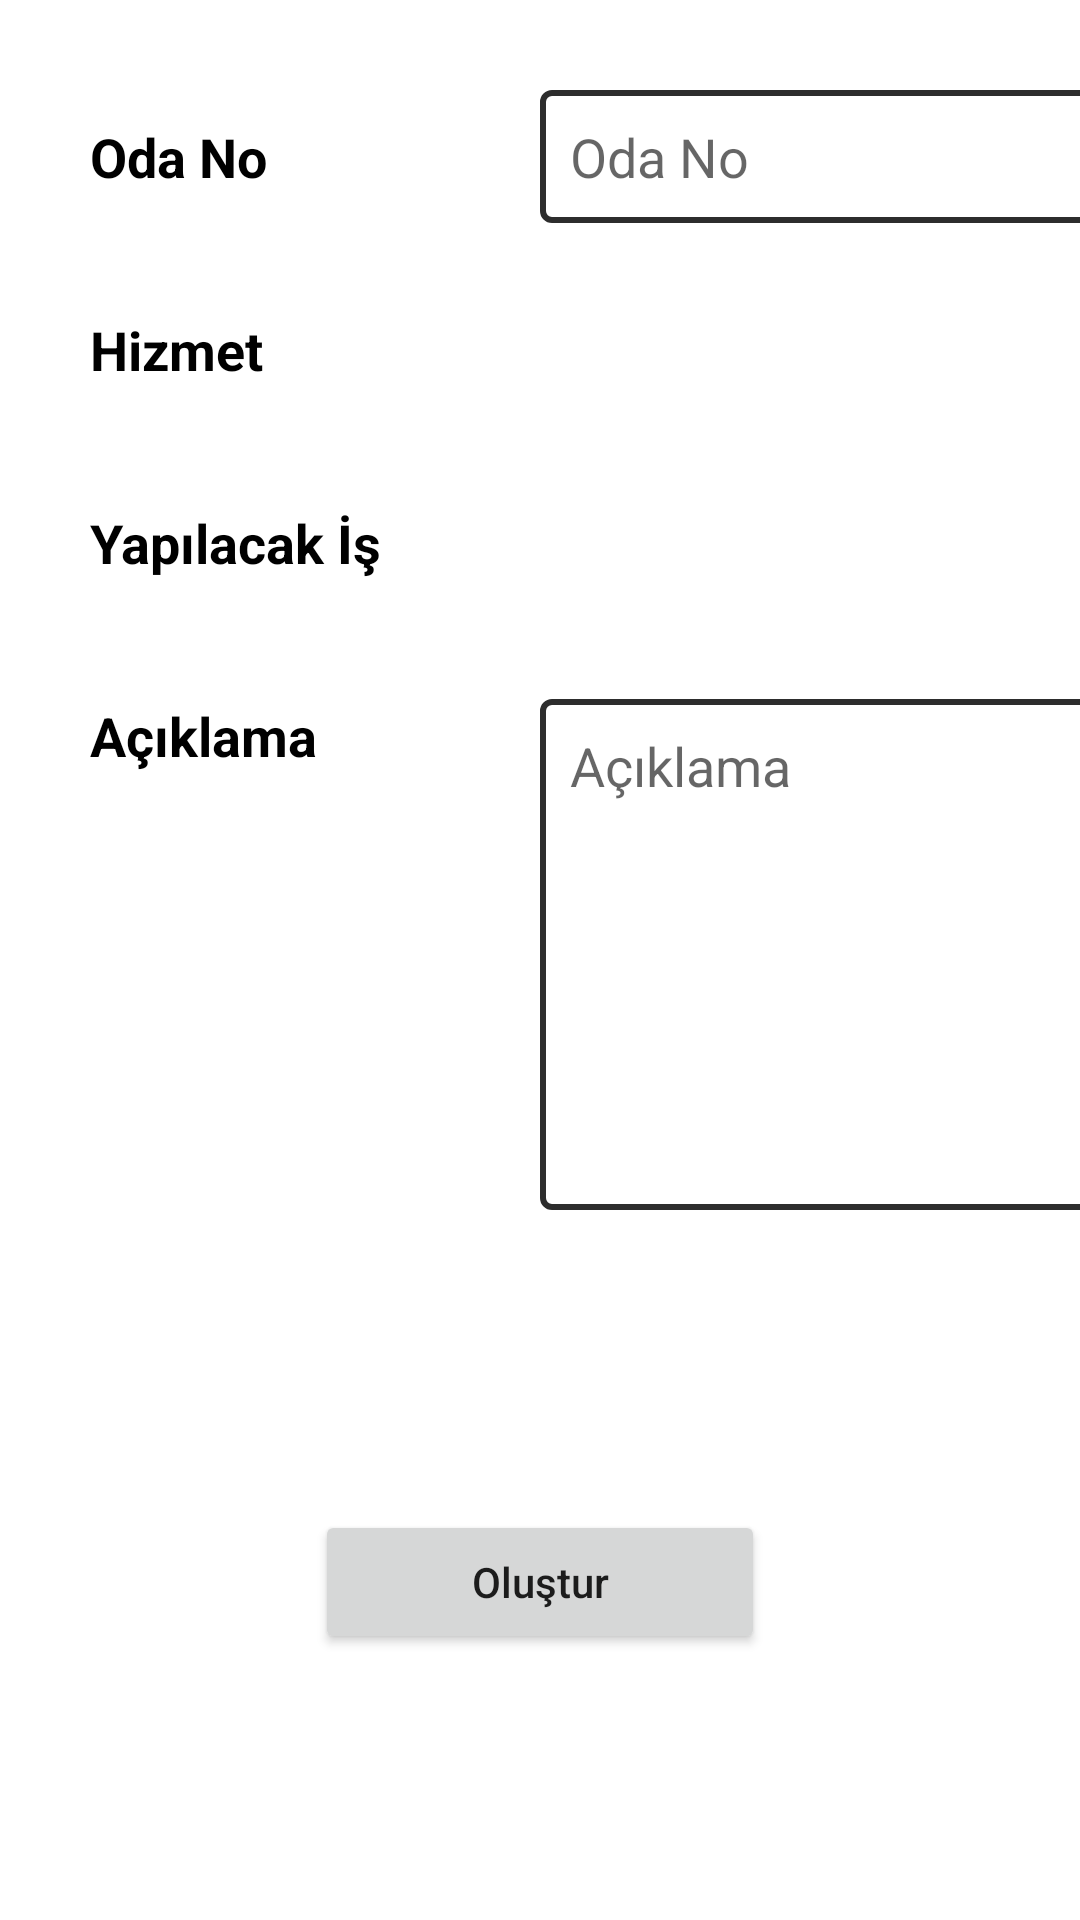

Produce the Android XML layout that renders to this screen, including the resource entries it uses.
<!-- AndroidManifest.xml: application theme Theme.TaskTracker -->
<!-- res/layout/fragment_task_add.xml -->
<?xml version="1.0" encoding="utf-8"?>
<androidx.constraintlayout.widget.ConstraintLayout xmlns:android="http://schemas.android.com/apk/res/android"
    xmlns:app="http://schemas.android.com/apk/res-auto"
    xmlns:tools="http://schemas.android.com/tools"
    android:layout_width="match_parent"
    android:layout_height="match_parent"
    tools:context=".ui.taskAdd.TaskAddFragment">

    <TextView
        android:id="@+id/textView2"
        android:layout_width="120dp"
        android:layout_height="wrap_content"
        android:layout_marginVertical="40dp"
        android:layout_marginHorizontal="30dp"
        android:text="@string/oda_no"
        android:textColor="@color/black"
        android:textSize="@dimen/task_detail_text_size"
        android:textStyle="bold"
        app:layout_constraintStart_toStartOf="parent"
        app:layout_constraintTop_toTopOf="parent" />

    <EditText
        android:id="@+id/edtRoomNo"
        android:layout_width="200dp"
        android:layout_height="wrap_content"
        android:layout_marginStart="30dp"
        android:background="@drawable/border"
        android:textSize="18sp"
        android:textColor="@color/black"
        android:padding="10dp"
        android:hint="@string/oda_no"
        app:layout_constraintBottom_toBottomOf="@+id/textView2"
        app:layout_constraintStart_toEndOf="@+id/textView2"
        app:layout_constraintTop_toTopOf="@+id/textView2"
        android:inputType="number"
        android:importantForAutofill="no" />

    <TextView
        android:id="@+id/textView3"
        android:layout_width="120dp"
        android:layout_height="wrap_content"
        android:layout_marginHorizontal="30dp"
        android:layout_marginVertical="40dp"
        android:text="@string/hizmet"
        android:textColor="@color/black"
        android:textSize="@dimen/task_detail_text_size"
        android:textStyle="bold"
        app:layout_constraintStart_toStartOf="parent"
        app:layout_constraintTop_toBottomOf="@+id/textView2" />


    <Spinner
        android:id="@+id/spnService"
        android:layout_width="200dp"
        android:layout_height="wrap_content"
        android:background="@drawable/spinner_background"
        android:textColor="@color/black"
        android:textSize="@dimen/task_detail_text_size"
        android:layout_marginStart="30dp"
        android:padding="10dp"
        app:layout_constraintBottom_toBottomOf="@+id/textView3"
        app:layout_constraintStart_toEndOf="@+id/textView3"
        app:layout_constraintTop_toTopOf="@+id/textView3" />

    <TextView
        android:id="@+id/textView4"
        android:layout_width="120dp"
        android:layout_height="wrap_content"
        android:layout_marginHorizontal="30dp"
        android:layout_marginVertical="40dp"
        android:text="@string/yapilacak_is"
        android:textColor="@color/black"
        android:textSize="@dimen/task_detail_text_size"
        android:textStyle="bold"
        app:layout_constraintStart_toStartOf="parent"
        app:layout_constraintTop_toBottomOf="@+id/textView3" />


    <Spinner
        android:id="@+id/spnWorkToDo"
        android:layout_width="200dp"
        android:layout_height="wrap_content"
        android:background="@drawable/spinner_background"
        android:padding="10dp"
        android:textColor="@color/black"
        android:textSize="@dimen/task_detail_text_size"
        android:layout_marginStart="30dp"
        app:layout_constraintBottom_toBottomOf="@+id/textView4"
        app:layout_constraintStart_toEndOf="@+id/textView4"
        app:layout_constraintTop_toTopOf="@+id/textView4" />


    <TextView
        android:id="@+id/textView5"
        android:layout_width="120dp"
        android:layout_height="wrap_content"
        android:layout_marginHorizontal="30dp"
        android:layout_marginVertical="40dp"
        android:text="@string/aciklama"
        android:textColor="@color/black"
        android:textSize="@dimen/task_detail_text_size"
        android:textStyle="bold"
        app:layout_constraintStart_toStartOf="parent"
        app:layout_constraintTop_toBottomOf="@+id/textView4" />

    <EditText
        android:id="@+id/edtDescription"
        android:layout_width="200dp"
        android:layout_height="wrap_content"
        android:background="@drawable/border"
        android:gravity="start"
        android:layout_marginStart="30dp"
        android:padding="10dp"
        android:minLines="7"
        android:textColor="@color/black"
        android:textSize="18sp"
        android:hint="@string/aciklama"
        app:layout_constraintStart_toEndOf="@+id/textView5"
        app:layout_constraintTop_toTopOf="@+id/textView5"
        android:inputType="textMultiLine"
        android:importantForAutofill="no" />

    <Button
        android:id="@+id/btnTaskAdd"
        android:layout_width="150dp"
        android:layout_height="wrap_content"
        android:text="@string/olustur"
        android:textAllCaps="false"
        android:layout_marginTop="100dp"
        app:layout_constraintEnd_toEndOf="parent"
        app:layout_constraintStart_toStartOf="parent"
        app:layout_constraintTop_toBottomOf="@+id/edtDescription" />


</androidx.constraintlayout.widget.ConstraintLayout>
<!-- resources referenced by this layout -->
<resources>
  <color name="black">#FF000000</color>
  <dimen name="task_detail_text_size">18sp</dimen>
  <!-- drawable border (drawable-v24) -->
  <shape xmlns:android="http://schemas.android.com/apk/res/android"
      android:shape="rectangle">
      <corners
          android:radius="3dp" />
      <stroke
          android:width="2dp"
          android:color="@color/grey"/>
  </shape>
  <!-- drawable spinner_background (drawable) -->
  <?xml version="1.0" encoding="utf-8"?>
  <selector xmlns:android="http://schemas.android.com/apk/res/android">
      <item><layer-list>
          <item>
              <shape>
                  <solid
                      android:color="@color/white">
                  </solid>
  
                  <corners android:radius="3dp" />
  
                  <padding
                      android:bottom="10dp"
                      android:left="10dp"
                      android:right="10dp"
                      android:top="10dp" />
                  <stroke
                      android:width="2dp"
                      android:color="@color/grey"/>
              </shape>
          </item>
          <item android:drawable="@drawable/ic_baseline_arrow_drop_down_24"             android:gravity="right">         </item>
      </layer-list></item>
  </selector>
  <string name="aciklama">Açıklama</string>
  <string name="hizmet">Hizmet</string>
  <string name="oda_no">Oda No</string>
  <string name="olustur">Oluştur</string>
  <string name="yapilacak_is">Yapılacak İş</string>
  <style name="Theme.TaskTracker" parent="Theme.MaterialComponents.DayNight.DarkActionBar">
          
          <item name="colorPrimary">@color/purple_500</item>
          <item name="colorPrimaryVariant">@color/purple_700</item>
          <item name="colorOnPrimary">@color/white</item>
          
          <item name="colorSecondary">@color/teal_200</item>
          <item name="colorSecondaryVariant">@color/teal_700</item>
          <item name="colorOnSecondary">@color/black</item>
          
          <item name="android:statusBarColor" tools:targetApi="l">?attr/colorPrimaryVariant</item>
          
      </style>
  <color name="grey">#2d2d2d</color>
  <color name="white">#FFFFFFFF</color>
  <color name="purple_500">#FF6200EE</color>
  <color name="purple_700">#FF3700B3</color>
  <color name="teal_200">#FF03DAC5</color>
  <color name="teal_700">#FF018786</color>
</resources>
